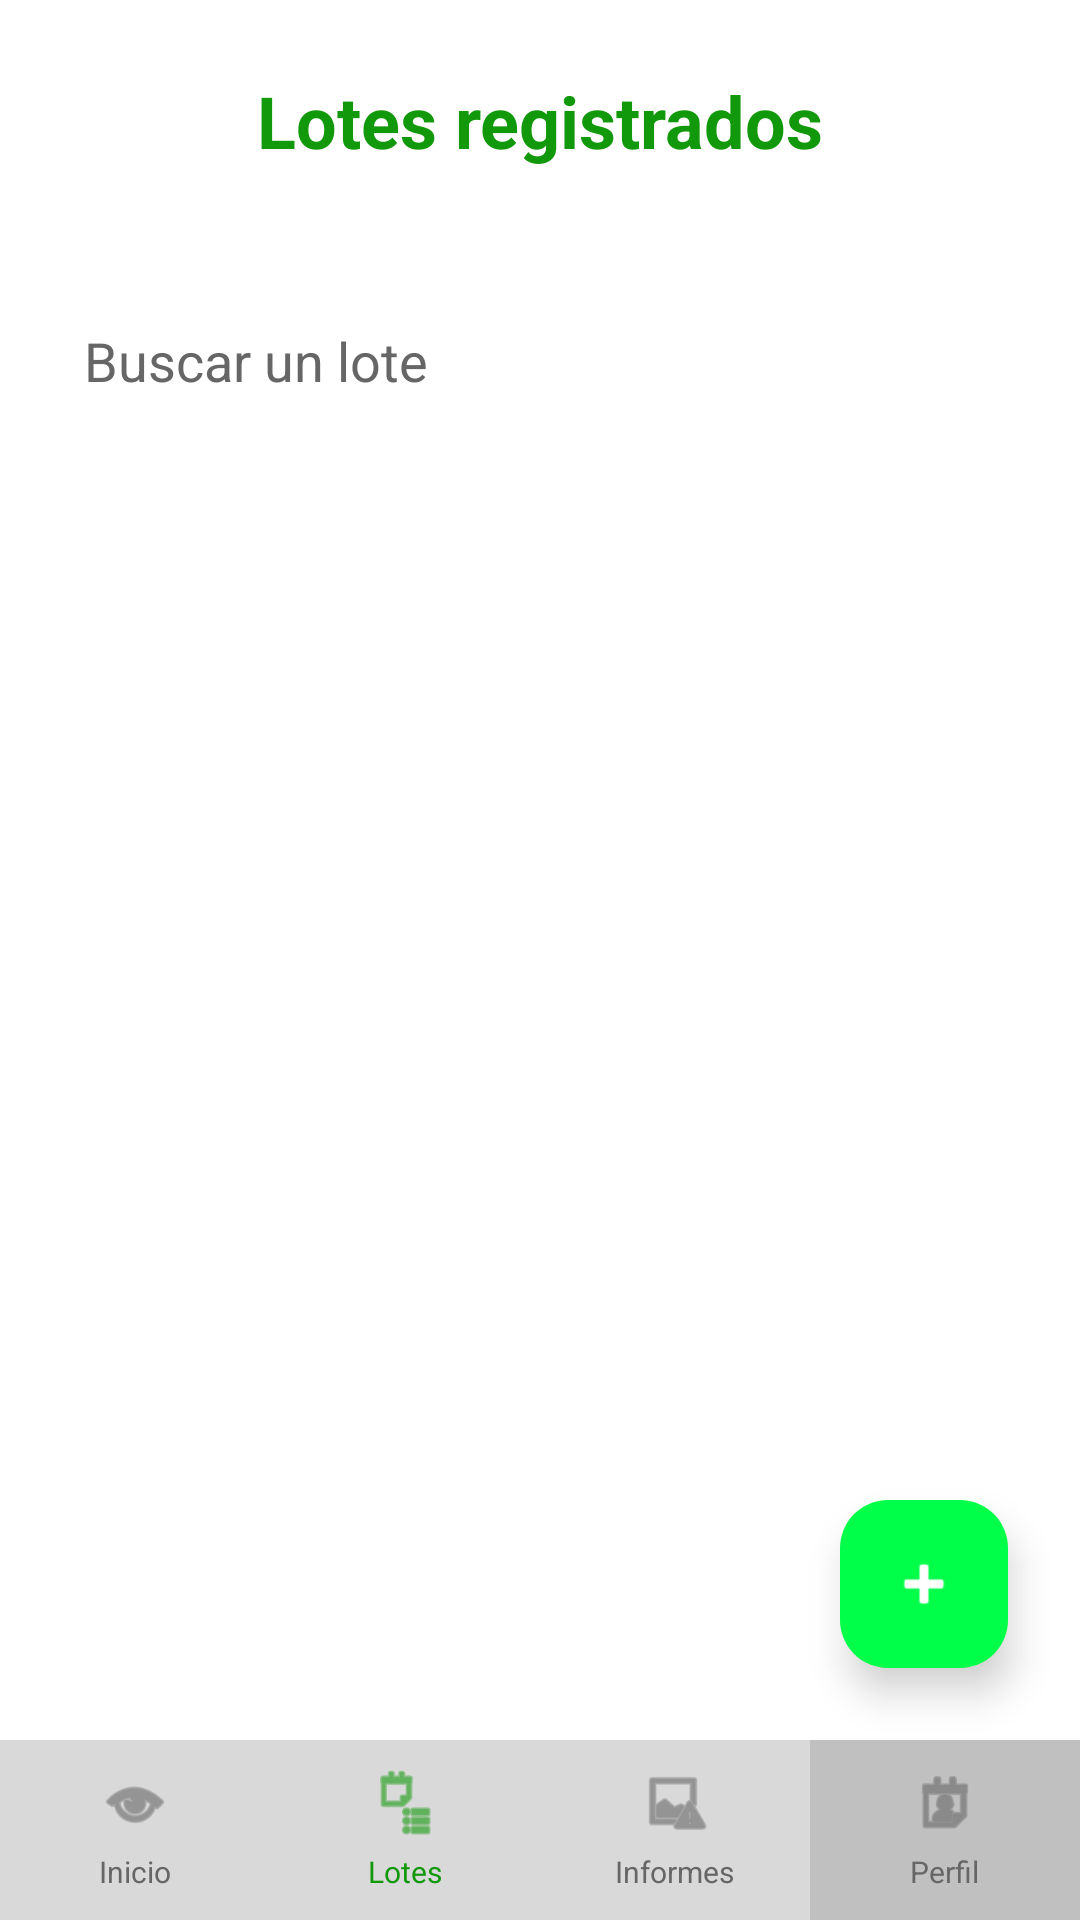

Here is an Android app screen rendered from its layout file. Give the layout XML and the strings, colors and styles it references.
<!-- AndroidManifest.xml: application theme Theme.FincaCacaoApp -->
<!-- res/layout/activity_lotes.xml -->
<?xml version="1.0" encoding="utf-8"?>
<RelativeLayout xmlns:android="http://schemas.android.com/apk/res/android"
    xmlns:app="http://schemas.android.com/apk/res-auto"
    android:layout_width="match_parent"
    android:layout_height="match_parent"
    android:background="@android:color/white">

    
    <LinearLayout
        android:id="@+id/header"
        android:layout_width="match_parent"
        android:layout_height="wrap_content"
        android:orientation="vertical"
        android:padding="24dp"
        android:background="@android:color/white"
        android:layout_alignParentTop="true">

        <TextView
            android:layout_width="match_parent"
            android:layout_height="wrap_content"
            android:text="Lotes registrados"
            android:textSize="24sp"
            android:textColor="#12980B"
            android:textStyle="bold"
            android:gravity="center" />

    </LinearLayout>

    
    <LinearLayout
        android:id="@+id/headerBusqueda"
        android:layout_width="match_parent"
        android:layout_height="wrap_content"
        android:orientation="horizontal"
        android:padding="16dp"
        android:background="@android:color/white"
        android:layout_below="@id/header">

        <EditText
            android:id="@+id/etBuscarLote"
            android:layout_width="match_parent"
            android:layout_height="48dp"
            android:hint="Buscar un lote"
            android:padding="12dp"
            android:background="@drawable/edittext_background"
            android:textColorHint="#666666" />

    </LinearLayout>

    
    <androidx.recyclerview.widget.RecyclerView
        android:id="@+id/recyclerLotes"
        android:layout_width="match_parent"
        android:layout_height="match_parent"
        android:layout_below="@id/headerBusqueda"
        android:layout_above="@+id/bottomNavigation"
        android:padding="16dp" />

    
    <com.google.android.material.floatingactionbutton.FloatingActionButton
        android:id="@+id/fabAgregarLote"
        android:layout_width="wrap_content"
        android:layout_height="wrap_content"
        android:layout_above="@id/bottomNavigation"
        android:layout_alignParentEnd="true"
        android:layout_margin="24dp"
        android:src="@android:drawable/ic_input_add"
        app:backgroundTint="#00FF48"
        app:tint="@android:color/white"
        app:elevation="8dp" />

    
    <LinearLayout
        android:id="@+id/bottomNavigation"
        android:layout_width="match_parent"
        android:layout_height="60dp"
        android:layout_alignParentBottom="true"
        android:background="#D9D9D9"
        android:orientation="horizontal">

        
        <LinearLayout
            android:id="@+id/boton_inicio"
            android:layout_width="0dp"
            android:layout_height="match_parent"
            android:layout_weight="1"
            android:orientation="vertical"
            android:gravity="center"
            android:padding="8dp">

            <ImageView
                android:layout_width="24dp"
                android:layout_height="24dp"
                android:src="@android:drawable/ic_menu_view"
                app:tint="#666666" />

            <TextView
                android:layout_width="wrap_content"
                android:layout_height="wrap_content"
                android:text="Inicio"
                android:textSize="10sp"
                android:textColor="#666666"
                android:layout_marginTop="4dp" />

        </LinearLayout>

        
        <LinearLayout
            android:id="@+id/boton_lotes"
            android:layout_width="0dp"
            android:layout_height="match_parent"
            android:layout_weight="1"
            android:orientation="vertical"
            android:gravity="center"
            android:padding="8dp">

            <ImageView
                android:layout_width="24dp"
                android:layout_height="24dp"
                android:src="@android:drawable/ic_menu_agenda"
                app:tint="#12980B" />

            <TextView
                android:layout_width="wrap_content"
                android:layout_height="wrap_content"
                android:text="Lotes"
                android:textSize="10sp"
                android:textColor="#12980B"
                android:layout_marginTop="4dp" />

        </LinearLayout>

        
        <LinearLayout
            android:id="@+id/boton_informes"
            android:layout_width="0dp"
            android:layout_height="match_parent"
            android:layout_weight="1"
            android:orientation="vertical"
            android:gravity="center"
            android:padding="8dp">

            <ImageView
                android:layout_width="24dp"
                android:layout_height="24dp"
                android:src="@android:drawable/ic_menu_report_image"
                app:tint="#666666" />

            <TextView
                android:layout_width="wrap_content"
                android:layout_height="wrap_content"
                android:text="Informes"
                android:textSize="10sp"
                android:textColor="#666666"
                android:layout_marginTop="4dp" />

        </LinearLayout>

        
        <LinearLayout
            android:id="@+id/boton_perfil"
            android:layout_width="0dp"
            android:layout_height="match_parent"
            android:layout_weight="1"
            android:orientation="vertical"
            android:gravity="center"
            android:padding="8dp"
            android:background="#C0C0C0">

            <ImageView
                android:layout_width="24dp"
                android:layout_height="24dp"
                android:src="@android:drawable/ic_menu_my_calendar"
                app:tint="#666666" />

            <TextView
                android:layout_width="wrap_content"
                android:layout_height="wrap_content"
                android:text="Perfil"
                android:textSize="10sp"
                android:textColor="#666666"
                android:layout_marginTop="4dp" />

        </LinearLayout>

    </LinearLayout>

</RelativeLayout>
<!-- resources referenced by this layout -->
<resources>
  <style name="Theme.FincaCacaoApp" parent="Theme.Material3.Light.NoActionBar">
          <item name="colorPrimary">@color/verde_principal</item>
          <item name="colorPrimaryVariant">@color/verde_brillante</item>
          <item name="colorOnPrimary">@color/white</item>
      </style>
  <color name="verde_principal">#12980B</color>
  <color name="verde_brillante">#00FF48</color>
  <color name="white">#FFFFFFFF</color>
</resources>
